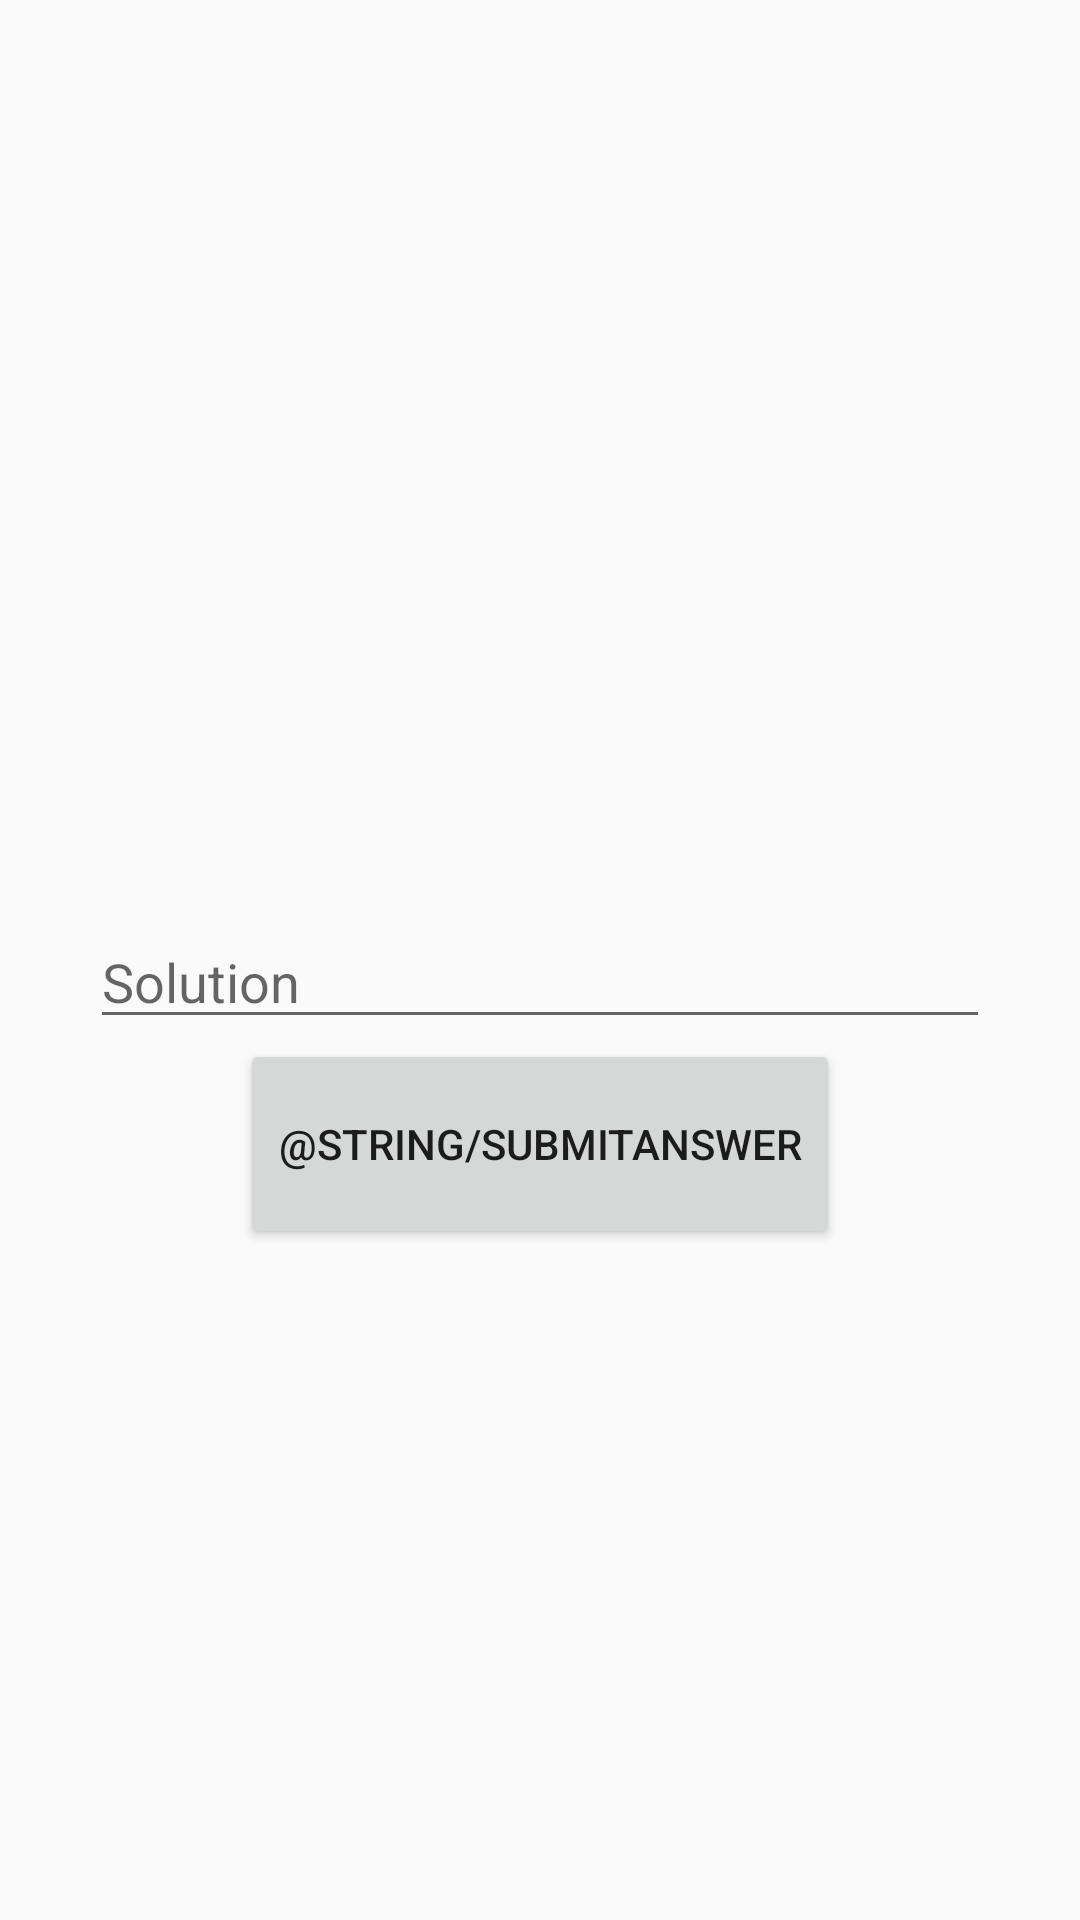

Produce the Android XML layout that renders to this screen, including the resource entries it uses.
<!-- AndroidManifest.xml: application theme AppTheme -->
<!-- res/layout/activity_math_game2.xml -->
<?xml version="1.0" encoding="utf-8"?>
<LinearLayout xmlns:android="http://schemas.android.com/apk/res/android"
    xmlns:app="http://schemas.android.com/apk/res-auto"
    xmlns:tools="http://schemas.android.com/tools"
    android:layout_width="match_parent"
    android:layout_height="match_parent"
    android:orientation="vertical"
    tools:context=".MathGame2">


    <LinearLayout
        android:layout_width="400dp"
        android:layout_height="300dp"
        android:orientation="horizontal">
        <ImageView
            android:id="@+id/imgL"
            android:layout_width = "400dp"
            android:layout_height = "250dp"
            android:layout_marginTop="5dp"
            android:layout_gravity="center"
            android:layout_weight="1"
            />
        <TextView
            android:id="@+id/operator"
            android:layout_width = "50dp"
            android:layout_height = "50dp"
            android:layout_marginTop="5dp"
            android:layout_gravity="center"
            android:gravity="center_horizontal"
            android:textSize="50dp"

            />
        <ImageView
            android:id="@+id/imgR"
            android:layout_width = "400dp"
            android:layout_height = "250dp"
            android:layout_marginTop="5dp"
            android:layout_gravity="center"
            android:layout_weight="1"
            />
    </LinearLayout>


    <EditText
        android:id = "@+id/answer"
        android:hint = "Solution"
        android:layout_width = "wrap_content"
        android:layout_height = "wrap_content"
        android:width="300dp"
        android:layout_marginTop="5dp"
        android:layout_gravity="center_horizontal"
        />

    <Button
        android:id = "@+id/submitAnswer"
        android:layout_width="200dp"
        android:layout_height="70dp"
        android:text="@string/submitAnswer"
        android:layout_gravity="center_horizontal"/>


</LinearLayout>
<!-- resources referenced by this layout -->
<resources>
  <style name="AppTheme" parent="Theme.AppCompat.Light.DarkActionBar">
          
          <item name="colorPrimary">@color/colorPrimary</item>
          <item name="colorPrimaryDark">@color/colorPrimaryDark</item>
          <item name="colorAccent">@color/colorAccent</item>
          <item name="android:windowAnimationStyle">@style/CustomActivityAnimation</item>
      </style>
  <color name="colorPrimary">#E25141</color>
  <color name="colorPrimaryDark">#4E8AC0</color>
  <color name="colorAccent">#FF4081</color>
  <style name="CustomActivityAnimation" parent="@android:style/Animation.Activity">
          <item name="android:activityOpenEnterAnimation">@anim/fade_in</item>
          <item name="android:activityOpenExitAnimation">@anim/fade_out</item>
          <item name="android:activityCloseEnterAnimation">@anim/fade_in</item>
          <item name="android:activityCloseExitAnimation">@anim/fade_out</item>
      </style>
</resources>
